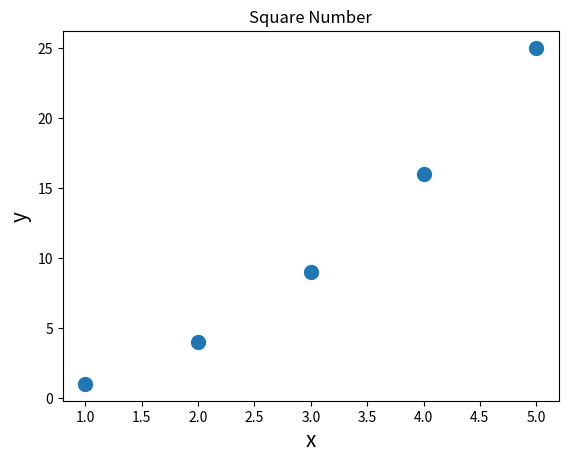

Python code for this plot:
#coding: utf-8
import matplotlib.pyplot as plt
x = [1,2,3,4,5]
y = [1,4,9,16,25]
plt.scatter(x,y,s = 100)
plt.title("Square Number")
plt.xlabel("x",fontsize = 15)
plt.ylabel("y",fontsize = 15)
plt.show()